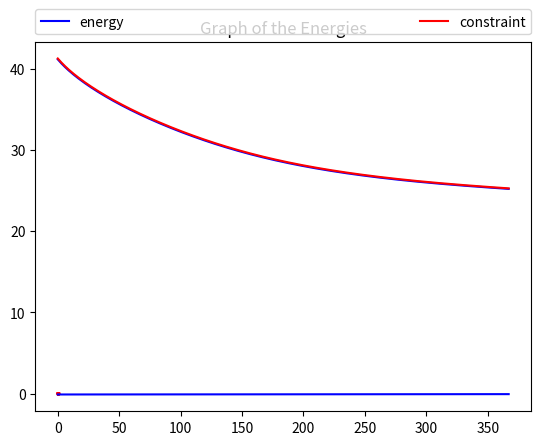

Generate this figure with matplotlib:
import numpy as np
import matplotlib.pyplot as plt
from cmath import *

# Initial parameters, gotta probs create a class


class catenary:

    def __init__(self, eps=0.001, N=50, L=sinh(0.5), alfa=0.001, delta=0.1 ** 10, a=0, b=0):
        self.N = N
        self.h = 1. / (N - 1)
        self.eps = eps
        self.L = L
        self.alfa = alfa
        self.delta = delta
        self.a = a
        self.b = b
        chain0 = [-0.1 for i in range(N)]
        chain0[0] = a
        chain0[N - 1] = b
        self.solutions = [chain0]

    # we gotta have chain with the right length i.e. N
    def energy(self, chain):
        v = chain[:- 1]
        v_plus = chain[1:]
        return self.h * np.sum([((j + j_plus) / 2.) * sqrt(1 + (((j_plus - j) / self.h) ** 2)) for j_plus, j in zip(v_plus, v)])

    def constraint_term(self, chain):
        v = chain[:- 1]
        v_plus = chain[1:]
        return ((self.h * np.sum([sqrt(1 + (((j_plus - j) / self.h) ** 2)) for j_plus, j in zip(v_plus, v)]) - self.L) ** 2) / self.eps

    def J(self, chain):
        return self.energy(chain) + self.constraint_term(chain)

    def delJ(self, chain, i):
        c = chain[:]
        c[i] += self.delta * 1j
        Del = np.imag(self.J(c)) / self.delta
        return Del

    def divJ(self, chain):
        D = [0]  # fixed ends

        for i in range(1, len(chain) - 1):
            D.append(self.delJ(chain, i))

        D.append(0)  # fixed ends
        return D

    def evolution(self):
        D = self.divJ(self.solutions[-1])

        self.solutions.append([s - d * (self.alfa / np.linalg.norm(D, 2)) for s, d in zip(self.solutions[-1], D)])

    def plot(self, k=-1):
        rangeX = [i * self.h for i in range(self.N)]
        plt.plot(rangeX, self.solutions[k], 'r-')
        if(k == -1 or k == self.N):
            plt.title("Optimal Solution")
        else:
            plt.title("intermediate Solution #{}".format(k))
        plt.show()

    def display_J(self):
        rangeX = range(len(self.solutions))
        plt.plot(rangeX, [self.J(s) for s in self.solutions], 'b-')
        plt.title("Graph of J")
        plt.show()

    def display_energies(self):
        rangeX = range(len(self.solutions))
        plt.plot(rangeX, [self.energy(s) for s in self.solutions], 'b-', label="energy")
        plt.plot(rangeX, [self.constraint_term(s) for s in self.solutions], 'r-', label="constraint")
        plt.legend(bbox_to_anchor=(0., 1.02, 1., .102), loc=3,
                   ncol=2, mode="expand", borderaxespad=0.)
        plt.title("Graph of the Energies")
        plt.show()

    def isGoodEnough(self):
        # stopping criteria: divJ close to zero but how much
        if(np.linalg.norm(self.divJ(self.solutions[-1]), 2) < 10 or len(self.solutions) * self.N > 50000):
            return True
        else:
            return False


def question6():
    # not sure what she meant as real energy
    cat = catenary()
    print("Energy = ", cat.energy(cat.solutions[0]))
    print("J = ", cat.J(cat.solutions[0]))


def test_delJ():
    cat = catenary()
    print([cat.delJ(cat.solutions[0], i) for i in range(cat.N)])


def test_divJ():
    cat = catenary()
    print(cat.divJ(cat.solutions[0]))


def test_evolution():
    cat = catenary(0.01)
    print(cat.eps)
    # Evolving until stopping condition
    while not cat.isGoodEnough():
        cat.evolution()
    # 10 intermediate solutions
    for i in range(0, len(cat.solutions), int(len(cat.solutions) / 10)):
        cat.plot(i)
        print(np.linalg.norm(cat.divJ(cat.solutions[i])))
    # final solution
    cat.plot()

    print("Solutions Computed: ", len(cat.solutions))
    cat.display_J()
    cat.display_energies()


# question6()
# test_delJ()
# test_divJ()
test_evolution()
